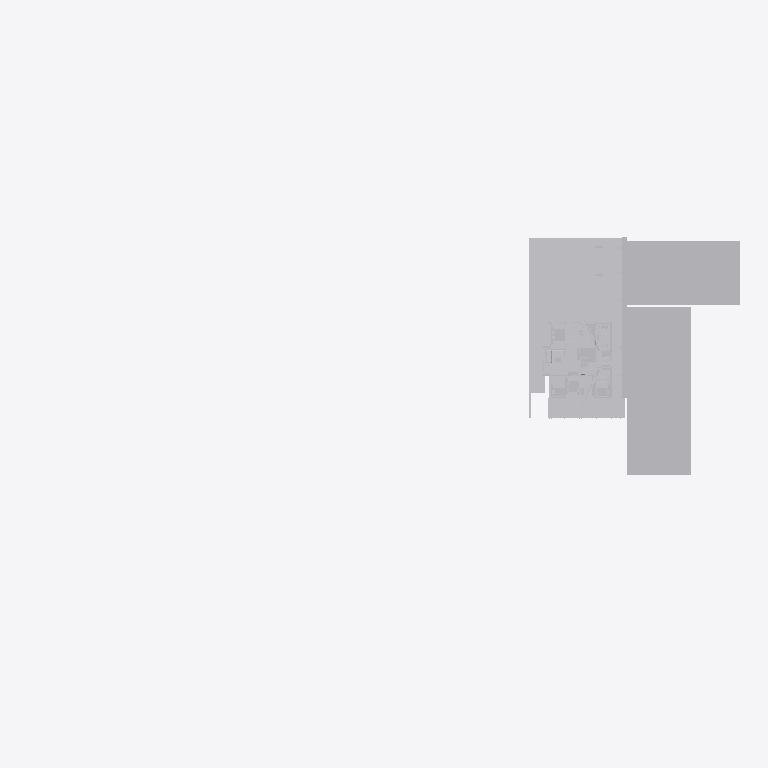
Plan cut of the same IFC building model at storey 'Default Building Storey' (level 0.00 m, cut at 1.40 m), seen from above with north up, elements coloured by IFC class (only those large enough to see are counted): 7 other elements (light grey). Cut surfaces are drawn darker.
Extent 105.0 m × 43.3 m × 12.2 m (x, y, z). Storeys (1): Default Building Storey at 0.00 m. Elements (26): 26 IfcBuildingElementProxy.

HEADER;
FILE_DESCRIPTION(('ViewDefinition [CoordinationView]'),'2;1');
FILE_NAME('','2021-05-17T00:28:48',(''),(''),'','SketchUp Pro 2015','');
FILE_SCHEMA(('IFC2X3'));
ENDSEC;
DATA;
#1=IFCPROJECT('298dbAVeT3AOV0g2tfs9Yv',#2,'Default Project','Description of Default Project',$,$,$,(#20),#7);
#24=IFCSITE('0ADY4RC0j9FwfBXa44cPN3',#2,'Default Site','Description of Default Site',$,#25,$,$,.ELEMENT.,(24,28,0),(54,25,0),10.0,$,$);
#30=IFCBUILDING('0DzuoL_wPFH9tZwr4ynTT3',#2,'Default Building','Description of Default Building',$,#31,$,$,.ELEMENT.,$,$,#36);
#37=IFCBUILDINGSTOREY('1HgrSrFLz2kQjIAjGFnOpQ',#2,'Default Building Storey','Description of Default Building Storey',$,#38,$,$,.ELEMENT.,0.0);
#3065=IFCBUILDINGELEMENTPROXY('3Z_Fz6ev1DX8OKoKCRsLtV',#2,'Object','Description of Object',$,#3066,#3071,$,$);
#2541=IFCBUILDINGELEMENTPROXY('3EygOI6CjAnBoy6pEuuCet',#2,'Object','Description of Object',$,#2542,#2547,$,$);
#2495=IFCBUILDINGELEMENTPROXY('3dKDuOcHHCS8g5_7Aj2dub',#2,'Object','Description of Object',$,#2496,#2501,$,$);
#3146=IFCBUILDINGELEMENTPROXY('3NiUH6yHTC2Q6Iwk5qOLZl',#2,'Object','Description of Object',$,#3147,#3152,$,$);
#71781=IFCBUILDINGELEMENTPROXY('1VjbbL6Jz6YQDgl1dgkTf4',#2,'Object','Description of Object',$,#71782,#71787,$,$);
#71827=IFCBUILDINGELEMENTPROXY('07Do4gNjT0U9i4IecrWSnO',#2,'Object','Description of Object',$,#71828,#71833,$,$);
#2587=IFCBUILDINGELEMENTPROXY('3vKrOoMaj8mB7NQ$3TEVKH',#2,'Object','Description of Object',$,#2588,#2593,$,$);
ENDSEC;
